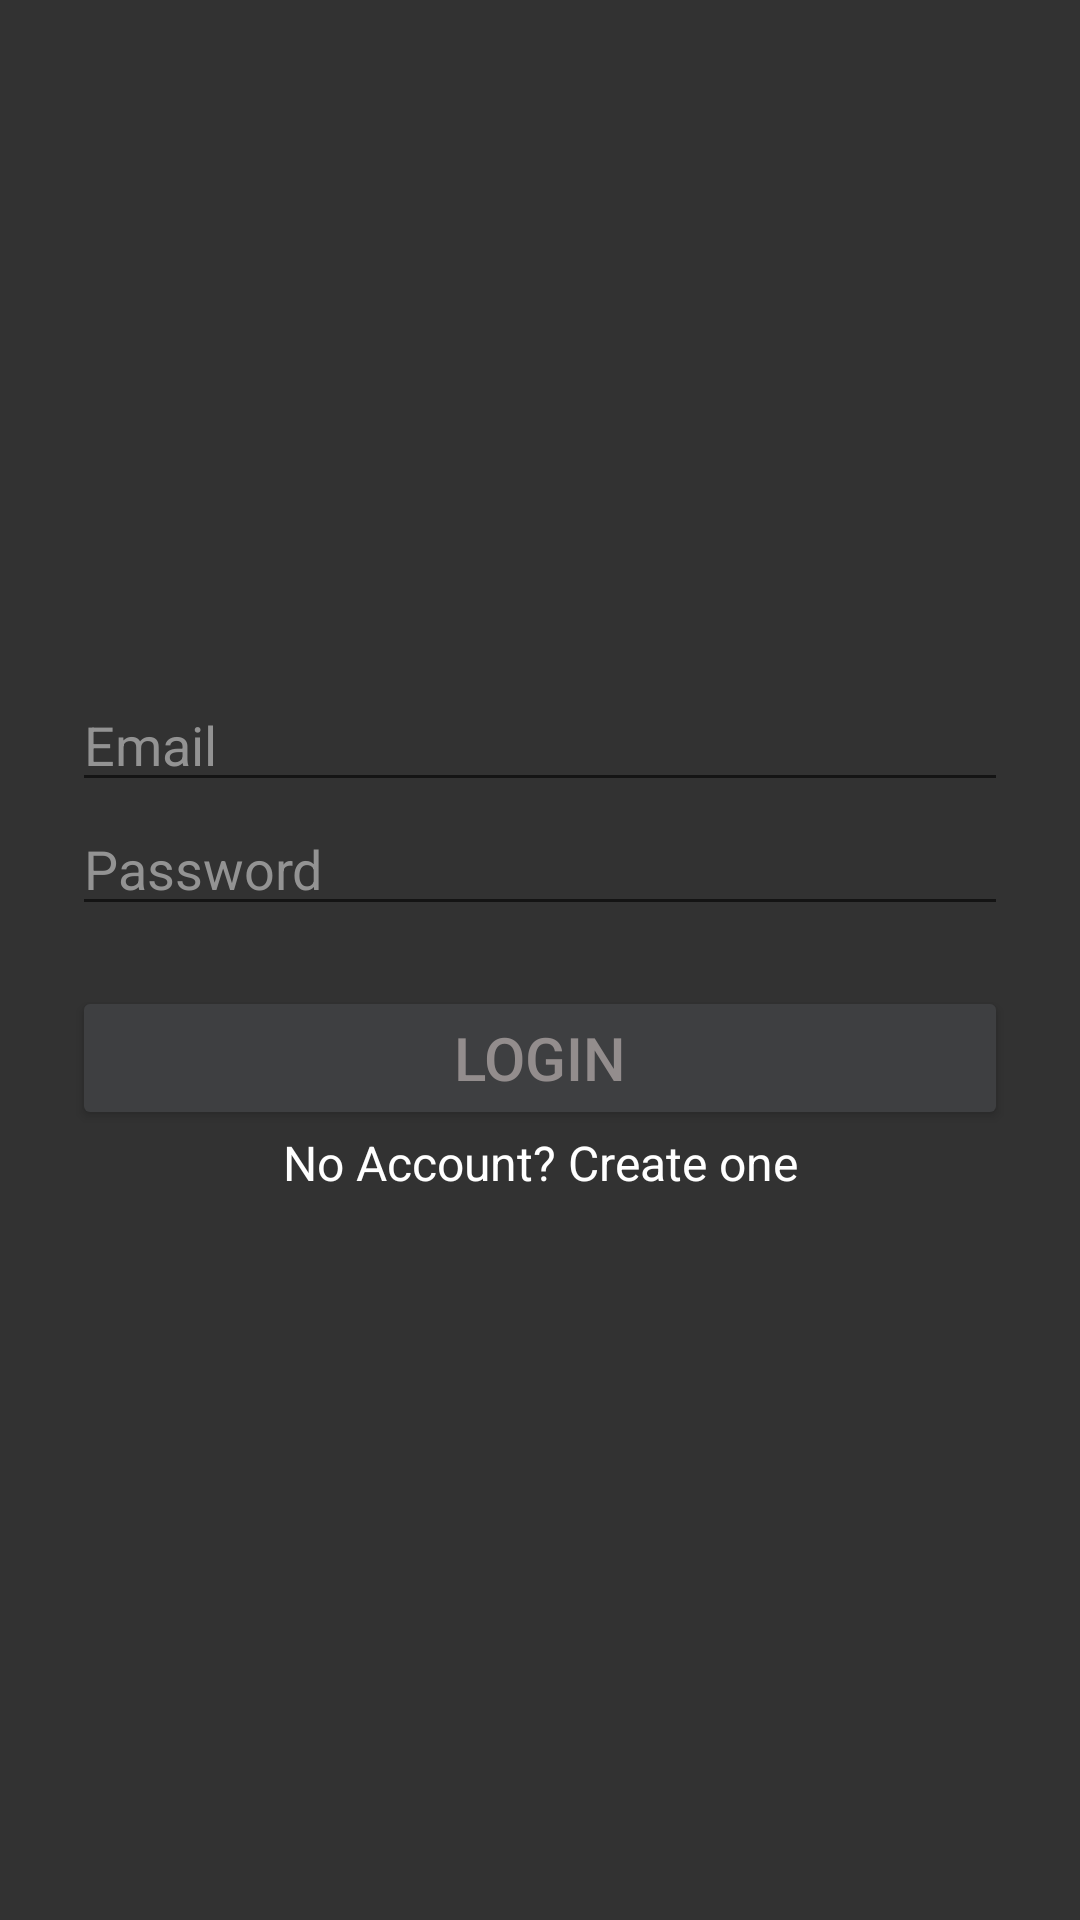

Here is an Android app screen rendered from its layout file. Give the layout XML and the strings, colors and styles it references.
<!-- AndroidManifest.xml: application theme AppTheme -->
<!-- res/layout/activity_login.xml -->
<?xml version="1.0" encoding="utf-8"?>
<android.support.design.widget.CoordinatorLayout xmlns:android="http://schemas.android.com/apk/res/android"
    xmlns:app="http://schemas.android.com/apk/res-auto"
    xmlns:tools="http://schemas.android.com/tools"
    android:id="@+id/main_content"
    android:layout_width="match_parent"
    android:layout_height="match_parent"
    android:fitsSystemWindows="true"
    tools:context="com.polic.dion.LoginActivity"
    android:background="@color/colorPrimary">

    <LinearLayout
        android:layout_width="match_parent"
        android:layout_height="wrap_content"
        android:orientation="vertical"
        android:paddingLeft="24dp"
        android:paddingRight="24dp"
        android:paddingTop="56dp">

        <ImageView
            android:layout_width="match_parent"
            android:layout_height="100dp"
            android:layout_gravity="center_horizontal"
            android:layout_marginBottom="70sp"
            android:src="@drawable/logo" />

        
        <EditText
            android:id="@+id/etEmail"
            android:layout_width="match_parent"
            android:layout_height="wrap_content"
            android:ems="10"
            android:hint="@string/email"
            android:textColor="@color/colorWhite"
            android:inputType="textEmailAddress"
            android:textColorHint="@color/colorDarkHint"
            />

        <EditText
            android:id="@+id/etPassword"
            android:layout_width="match_parent"
            android:layout_height="wrap_content"
            android:ems="10"
            android:hint="@string/password"
            android:inputType="textPassword"
            android:textColor="@color/colorWhite"
            android:layout_marginBottom="20sp"
            android:textColorHint="@color/colorDarkHint"
            />

        <Button
            android:id="@+id/bLogin"
            android:layout_width="match_parent"
            android:layout_height="wrap_content"
            android:text="@string/login"
            android:textSize="20sp"
            android:textColor="@color/colorLightButton"
            android:theme="@style/AppTheme.Button"
            />

        <TextView
            android:id="@+id/tvSignUp"
            android:layout_width="fill_parent"
            android:layout_height="wrap_content"
            android:layout_marginBottom="24sp"
            android:gravity="center"
            android:text="@string/noAccount"
            android:textColor="@color/colorWhite"
            android:textSize="16sp"
            />

    </LinearLayout>
</android.support.design.widget.CoordinatorLayout>
<!-- resources referenced by this layout -->
<resources>
  <color name="colorDarkHint">#939393</color>
  <color name="colorLightButton">#938d8d</color>
  <color name="colorPrimary">#323232</color>
  <color name="colorWhite">#FFFFFF</color>
  <string name="email" translatable="false">Email</string>
  <string name="login">Login</string>
  <string name="noAccount">No Account? Create one</string>
  <string name="password">Password</string>
  <style name="AppTheme.Button" parent="Base.Widget.AppCompat.Button">
          <item name="colorButtonNormal">@color/colorDarkButton</item>
      </style>
  <style name="AppTheme" parent="Theme.AppCompat.Light.DarkActionBar">
          
          <item name="colorPrimary">@color/colorPrimary</item>
          <item name="colorPrimaryDark">@color/colorPrimaryDark</item>
          <item name="colorAccent">@color/colorAccent</item>
      </style>
  <color name="colorDarkButton">#3e3f41</color>
  <color name="colorPrimaryDark">#323232</color>
  <color name="colorAccent">#6a5e77</color>
</resources>
